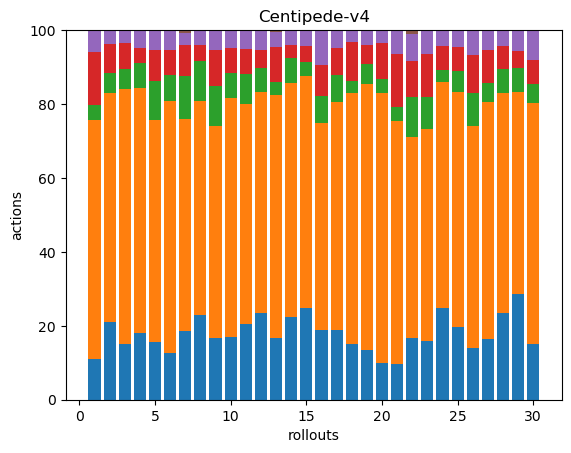

The file beside this chart, header and first rows:
50, 297, 18, 66, 26, 1, 0, 0, 0, 0, 0, 0, 0, 0, 0, 0, 0, 0
38, 112, 10, 14, 7, 0, 0, 0, 0, 0, 0, 0, 0, 0, 0, 0, 0, 0
53, 244, 19, 25, 12, 0, 0, 0, 0, 0, 0, 0, 0, 0, 0, 0, 0, 0
38, 140, 14, 9, 10, 0, 0, 0, 0, 0, 0, 0, 0, 0, 0, 0, 0, 0
43, 167, 29, 23, 15, 0, 0, 0, 0, 0, 0, 0, 0, 0, 0, 0, 0, 0
48, 260, 27, 26, 20, 0, 0, 0, 0, 0, 0, 0, 0, 0, 0, 0, 0, 0
101, 315, 63, 46, 18, 4, 0, 0, 0, 0, 0, 0, 0, 0, 0, 0, 0, 0
62, 157, 29, 12, 11, 0, 0, 0, 0, 0, 0, 0, 0, 0, 0, 0, 0, 0
43, 147, 28, 25, 14, 0, 0, 0, 0, 0, 0, 0, 0, 0, 0, 0, 0, 0
35, 133, 14, 14, 10, 0, 0, 0, 0, 0, 0, 0, 0, 0, 0, 0, 0, 0
71, 207, 28, 23, 17, 1, 0, 0, 0, 0, 0, 0, 0, 0, 0, 0, 0, 0
60, 153, 17, 12, 14, 0, 0, 0, 0, 0, 0, 0, 0, 0, 0, 0, 0, 0
56, 221, 12, 32, 13, 2, 0, 0, 0, 0, 0, 0, 0, 0, 0, 0, 0, 0
50, 141, 15, 8, 9, 0, 0, 0, 0, 0, 0, 0, 0, 0, 0, 0, 0, 0
58, 146, 9, 10, 10, 0, 0, 0, 0, 0, 0, 0, 0, 0, 0, 0, 0, 0
36, 107, 14, 16, 18, 0, 0, 0, 0, 0, 0, 0, 0, 0, 0, 0, 0, 0
57, 188, 22, 22, 15, 0, 0, 0, 0, 0, 0, 0, 0, 0, 0, 0, 0, 0
87, 394, 19, 61, 17, 2, 0, 0, 0, 0, 0, 0, 0, 0, 0, 0, 0, 0
40, 213, 16, 15, 12, 0, 0, 0, 0, 0, 0, 0, 0, 0, 0, 0, 0, 0
35, 259, 13, 35, 12, 0, 0, 0, 0, 0, 0, 0, 0, 0, 0, 0, 0, 0
38, 261, 15, 57, 26, 0, 0, 0, 0, 0, 0, 0, 0, 0, 0, 0, 0, 0
58, 190, 38, 34, 25, 4, 0, 0, 0, 0, 0, 0, 0, 0, 0, 0, 0, 0
44, 160, 24, 32, 18, 0, 0, 0, 0, 0, 0, 0, 0, 0, 0, 0, 0, 0
65, 160, 9, 17, 11, 0, 0, 0, 0, 0, 0, 0, 0, 0, 0, 0, 0, 0
55, 179, 16, 18, 12, 1, 0, 0, 0, 0, 0, 0, 0, 0, 0, 0, 0, 0
37, 158, 23, 27, 18, 0, 0, 0, 0, 0, 0, 0, 0, 0, 0, 0, 0, 0
49, 191, 15, 27, 16, 0, 0, 0, 0, 0, 0, 0, 0, 0, 0, 0, 0, 0
89, 226, 24, 24, 16, 0, 0, 0, 0, 0, 0, 0, 0, 0, 0, 0, 0, 0
62, 118, 14, 10, 12, 0, 0, 0, 0, 0, 0, 0, 0, 0, 0, 0, 0, 0
36, 156, 12, 16, 19, 0, 0, 0, 0, 0, 0, 0, 0, 0, 0, 0, 0, 0
